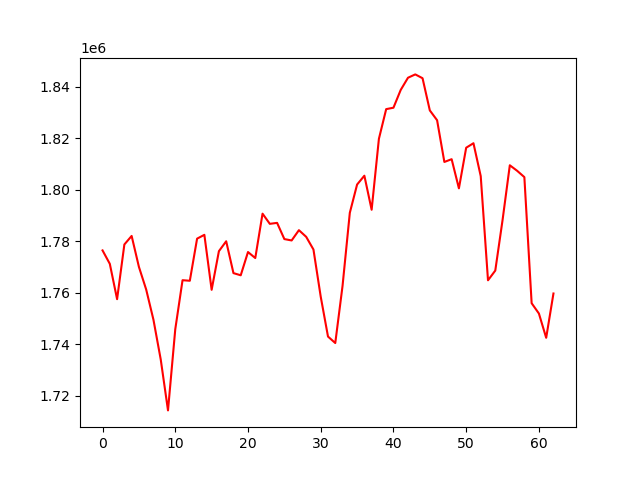

Source data for this figure (header and first rows):
account_value, date, daily_return
1776390, 2021-07-06, 
1771170, 2021-07-07, -0.002938
1757460, 2021-07-08, -0.007741
1778689, 2021-07-09, 0.01208
1782007, 2021-07-12, 0.001866
1769999, 2021-07-13, -0.006738
1761207, 2021-07-14, -0.004968
1749471, 2021-07-15, -0.006663
1734064, 2021-07-16, -0.008807
1714281, 2021-07-19, -0.01141
1745796, 2021-07-20, 0.01838
1764824, 2021-07-21, 0.0109
1764609, 2021-07-22, -0.000122
1780957, 2021-07-23, 0.009264
1782437, 2021-07-26, 0.0008312
1761101, 2021-07-27, -0.01197
1776097, 2021-07-28, 0.008515
1779939, 2021-07-29, 0.002163
1767575, 2021-07-30, -0.006946
1766734, 2021-08-02, -0.0004761
1775759, 2021-08-03, 0.005109
1773428, 2021-08-04, -0.001313
1790655, 2021-08-05, 0.009714
1786707, 2021-08-06, -0.002205
1787081, 2021-08-09, 0.0002096
1780789, 2021-08-10, -0.003521
1780254, 2021-08-11, -0.0003006
1784247, 2021-08-12, 0.002243
1781663, 2021-08-13, -0.001448
1776737, 2021-08-16, -0.002765
1758416, 2021-08-17, -0.01031
1742948, 2021-08-18, -0.008797
1740429, 2021-08-19, -0.001445
1762615, 2021-08-20, 0.01275
1790998, 2021-08-23, 0.0161
1801964, 2021-08-24, 0.006123
1805391, 2021-08-25, 0.001902
1792179, 2021-08-26, -0.007318
1819725, 2021-08-27, 0.01537
1831237, 2021-08-30, 0.006326
1831790, 2021-08-31, 0.0003021
1838700, 2021-09-01, 0.003772
1843426, 2021-09-02, 0.002571
1844720, 2021-09-03, 0.0007017
1843237, 2021-09-07, -0.000804
1830745, 2021-09-08, -0.006777
1826929, 2021-09-09, -0.002085
1810728, 2021-09-10, -0.008868
1811804, 2021-09-13, 0.0005943
1800482, 2021-09-14, -0.006249
1816257, 2021-09-15, 0.008761
1817997, 2021-09-16, 0.0009584
1805226, 2021-09-17, -0.007025
1764790, 2021-09-20, -0.0224
1768555, 2021-09-21, 0.002134
1788136, 2021-09-22, 0.01107
1809442, 2021-09-23, 0.01192
1807313, 2021-09-24, -0.001177
1804844, 2021-09-27, -0.001366
1755897, 2021-09-28, -0.02712
... 3 more rows
